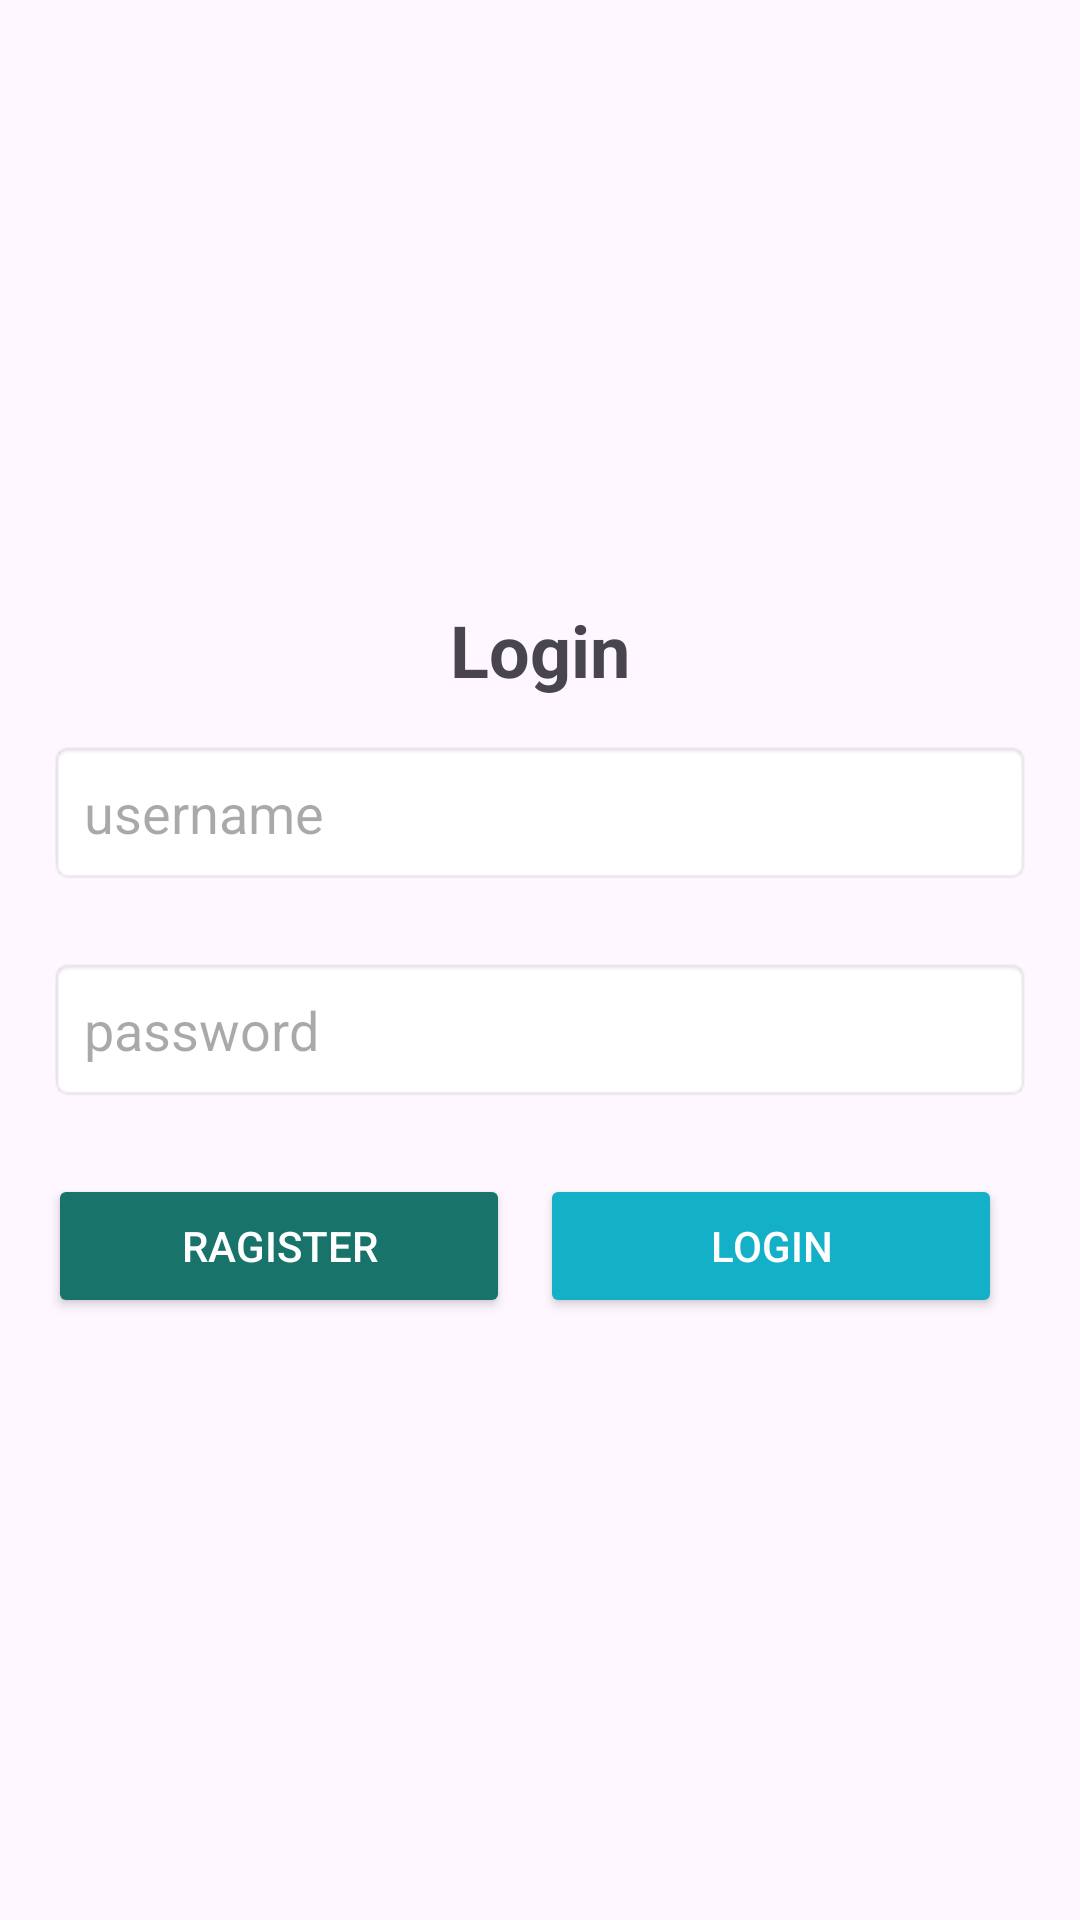

Android layout source for this screen:
<!-- AndroidManifest.xml: application theme Theme.HostelHub -->
<!-- res/layout/activity_login.xml -->
<?xml version="1.0" encoding="utf-8"?>
<LinearLayout xmlns:android="http://schemas.android.com/apk/res/android"
    xmlns:app="http://schemas.android.com/apk/res-auto"
    xmlns:tools="http://schemas.android.com/tools"
    android:id="@+id/main"
    android:layout_width="match_parent"
    android:layout_height="wrap_content"
    android:orientation="vertical"
    android:padding="16dp"
    android:gravity="center"
    tools:context=".LoginActivity">

    <TextView
        android:id="@+id/login_tittle"
        android:layout_width="wrap_content"
        android:layout_height="wrap_content"
        android:text="@string/login"
        android:textSize="24sp"
        android:layout_marginBottom="14dp"
        android:textStyle="bold"/>
    <EditText
        android:id="@+id/et_username"
        android:layout_width="match_parent"
        android:layout_height="wrap_content"
        android:hint="@string/username"
        android:layout_marginBottom="24dp"
        android:inputType="text"
        android:padding="12dp"
        android:background="@android:drawable/editbox_background"
        android:autofillHints="username" />


    <EditText
        android:id="@+id/et_Password"
        android:layout_width="match_parent"
        android:layout_height="wrap_content"
        android:hint="@string/password"
        android:layout_marginBottom="24dp"
        android:inputType="textPassword"
        android:padding="12dp"
        android:background="@android:drawable/editbox_background"
        android:autofillHints="Password" />



    <LinearLayout
        android:layout_width="match_parent"
        android:layout_height="wrap_content"
        android:orientation="horizontal"
        android:gravity="center" >
        <Button
            android:id="@+id/btn_register"
            android:layout_width="0dp"
            android:layout_height="wrap_content"
            android:layout_weight="1"
            android:text="@string/ragisterr"
            android:padding="12dp"
            android:backgroundTint="#18736A"
            android:textColor="@color/white"
            android:layout_marginEnd="10dp" />
        <Button
            android:id="@+id/btn_login"
            android:layout_width="0dp"
            android:layout_height="wrap_content"
            android:layout_weight="1"
            android:text="@string/login"
            android:padding="12dp"
            android:backgroundTint="#13B0C8"
            android:textColor="@color/white"
            android:layout_marginEnd="10dp" />


    </LinearLayout>



</LinearLayout>
<!-- resources referenced by this layout -->
<resources>
  <string name="login">Login</string>
  <string name="password">password</string>
  <string name="ragisterr">Ragister</string>
  <string name="username">username</string>
  <style name="Theme.HostelHub" parent="Base.Theme.HostelHub" />
  <style name="Base.Theme.HostelHub" parent="Theme.Material3.DayNight.NoActionBar">
          
          
      </style>
  <!-- not gathered from this repository: default colours our renderer supplied (Android Studio template values) -->
  <color name="white">#FFFFFFFF</color>
</resources>
